Run: headless pygame with SDL's dummy video driver; simulated clock (each Clock.tick advances the game by its frame time, no real sleeping); random seed 0; keys injected as events and as key.get_pressed() state; no mouse input.
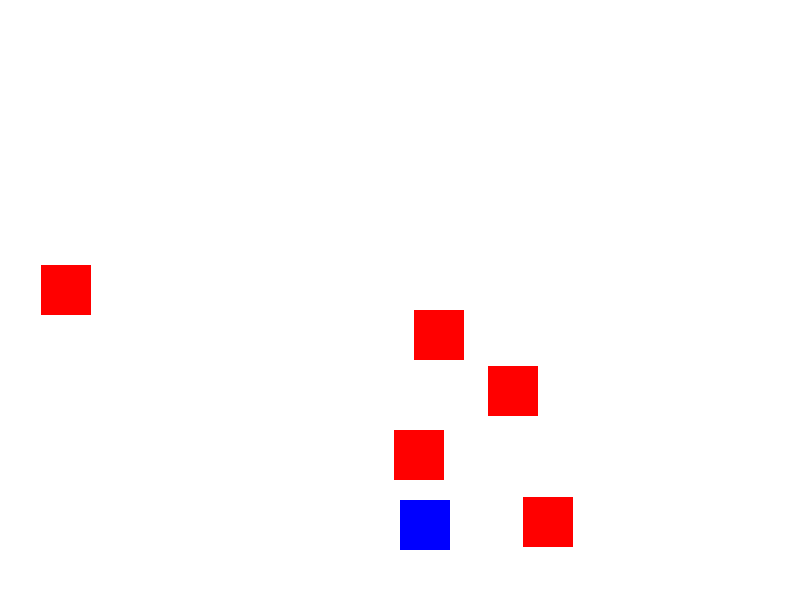
Frame 1 of 1 · flips 1–60 · no input

The pygame program that drew these frames:

# import pygame
# import sys

# #Константы

# WIDTH = 360
# HEIGHT = 480
# FPS = 30

# white = (255, 255, 255)

# init = pygame.init()

# if init == (5, 0):
#   pass
# else:
#   pygame.quit()
#   sys.exit()


# screen = pygame.display.set_mode((WIDTH, HEIGHT))
# pygame.display.set_caption('My Game')
# clock = pygame.time.Clock()

# #Функции

# def game():
#   pass

# running = True
# while running:
#   clock.tick(FPS)
#   for event in pygame.event.get():
#     if event.type == pygame.QUIT:
#       running = False
# pygame.quit()
# sys.exit()

#--------------------------------------------------------------

# import pygame
# import sys

# pygame.init()

# screen_width = 800
# screen_height = 600
# screen = pygame.display.set_mode((screen_width, screen_height))
# pygame.display.set_caption('Simple Test Game')

# white = (255, 255, 255)
# black = (0, 0, 0)
# red = (255, 0, 0)

# player_size = 50
# player_pos = [screen_width // 2, screen_height // 2]
# player_speed = 10

# running = True
# while running:
#     for event in pygame.event.get():
#         if event.type == pygame.QUIT:
#             pygame.quit()
#             sys.exit()
#     keys = pygame.key.get_pressed()
#     if keys[pygame.K_LEFT]:
#         player_pos[0] -= player_speed
#     if keys[pygame.K_RIGHT]:
#         player_pos[0] += player_speed
#     if keys[pygame.K_RIGHT]:
#         player_pos[0] += player_speed
#     if keys[pygame.K_UP]:
#         player_pos[1] -= player_speed
#     if keys[pygame.K_DOWN]:
#         player_pos[1] += player_speed

# player_pos[0]= max(0, min(player_pos[0], screen_width - player_size))
# player_pos[1] = max(0, min(player_pos[1], screen_height - player_size))
# screen.fill(white)
# pygame.draw.rect(screen, red, (player_pos[0], player_pos[1],player_size, player_size))
# pygame.display.flip()
# pygame.time.Clock().tick(30)

#-------------------------------------------------------------------------------------------

import pygame
import random
import sys

pygame.init()

screen_width = 800
screen_height = 600
screen = pygame.display.set_mode((screen_width, screen_height))
pygame.display.set_caption('Dodge Game with Multiple Enemies!')

white = (255, 255, 255)
black = (0, 0, 0)
red = (255, 0, 0)
blue = (0, 0, 255)

player_size = 50
player_pos =[screen_width // 2, screen_height - 2 * player_size]
player_speed = 10

enemy_size = 50
enemy_list = []
enemy_speed = 10
num_enemies = 5

def create_enemies(enemy_list, num_enemies):
    for _ in range(num_enemies):
        x_pos = random.randint(0, screen_width - enemy_size)
        y_pos = random.randint(-screen_height, 0)
        enemy_list.append([x_pos, y_pos])

def update_enemy_positions(enemy_list):
    for enemy_pos in enemy_list:
        enemy_pos[1] += enemy_speed
        if enemy_pos[1] > screen_height:
            enemy_list.remove(enemy_pos)
            new_enemy_pos = [random.randint(0, screen_width - enemy_size), 0]
            enemy_list.append(new_enemy_pos)

def detect_collision(player_pos, enemy_pos):
    p_x = player_pos[0]
    p_y = player_pos [1]

    e_x = enemy_pos[0]
    e_y = enemy_pos [1]

    if (e_x >= p_x and e_x < (p_x + player_size)) or (p_x >= e_x and p_x < (e_x + enemy_size)):
        if (e_y >= p_y and e_y < (p_y+ player_size)) or (p_y >= e_y and p_y < (e_y + enemy_size)):
            return True
    return False

running = True
clock = pygame.time.Clock()

create_enemies(enemy_list, num_enemies)

while running:
    for event in pygame.event.get():
        if event.type == pygame.QUIT:
            pygame.quit()
            sys.exit()

    keys = pygame.key.get_pressed()
    if keys[pygame.K_LEFT]:
        player_pos[0] -= player_speed
    if keys[pygame.K_RIGHT]:
        player_pos[0] += player_speed

    player_pos[0]= max(0, min(player_pos[0], screen_width - player_size))

    update_enemy_positions(enemy_list)

    for enemy_pos in enemy_list:
        if detect_collision(player_pos, enemy_pos):
            running = False

    screen.fill(white)

    pygame.draw.rect(screen, blue, (player_pos[0],player_pos[1], player_size, player_size))

    for enemy_pos in enemy_list:
        pygame.draw.rect(screen, red, (enemy_pos[0],enemy_pos[1], enemy_size, enemy_size))

    pygame.display.flip()
    clock.tick(30)

print("Game Over!")
